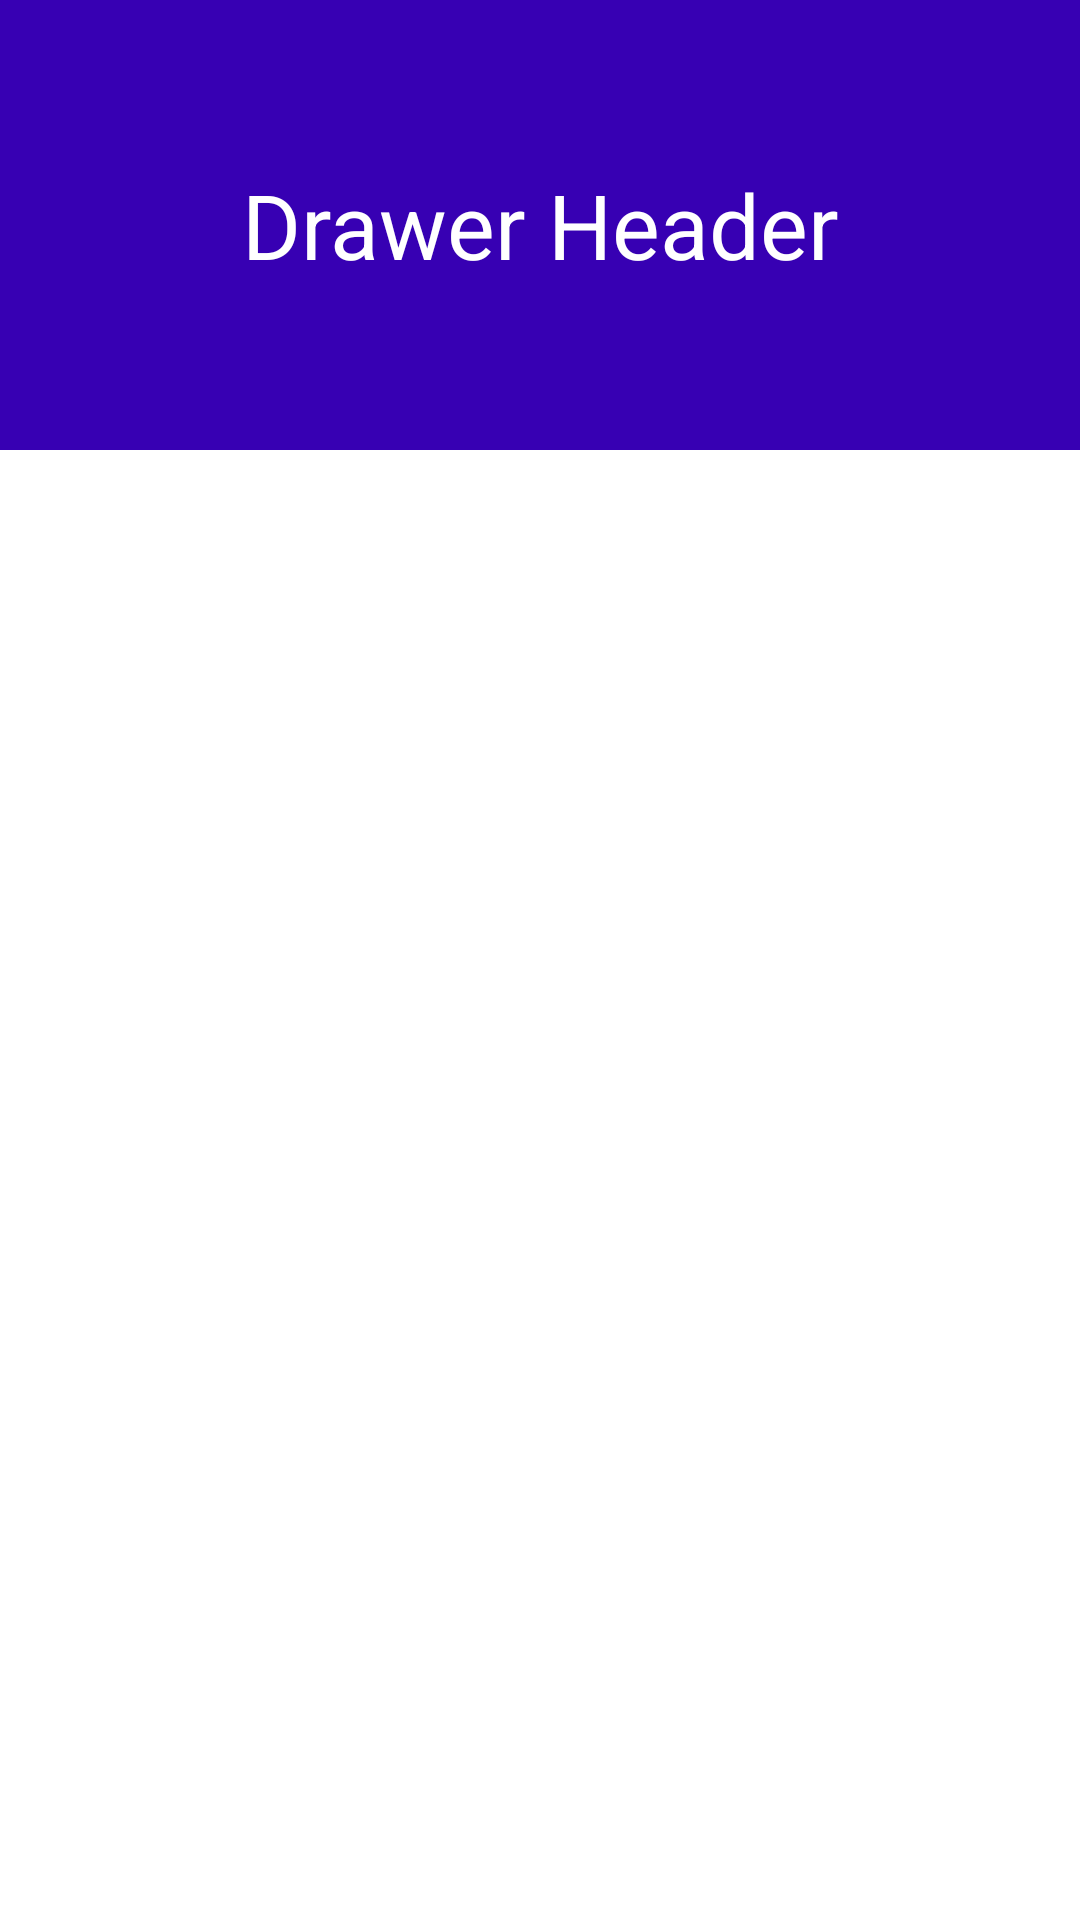

Layout XML and referenced resources for this Android screen:
<!-- AndroidManifest.xml: application theme Theme.FragmentViewBinding -->
<!-- res/layout/drawer_header.xml -->
<?xml version="1.0" encoding="utf-8"?>
<LinearLayout xmlns:android="http://schemas.android.com/apk/res/android"
    android:orientation="vertical" android:layout_width="match_parent"
    android:layout_height="match_parent">

    <TextView
        android:id="@+id/txt_header"
        android:text="Drawer Header"
        android:background="@color/design_default_color_primary_dark"
        android:layout_gravity="center"
        android:textSize="30sp"
        android:textColor="@color/cardview_light_background"
        android:gravity="center"
        android:layout_width="match_parent"
        android:layout_height="150dp"/>

</LinearLayout>
<!-- resources referenced by this layout -->
<resources>
  <style name="Theme.FragmentViewBinding" parent="Theme.MaterialComponents.DayNight.NoActionBar">
          
          <item name="colorPrimary">@color/purple_500</item>
          <item name="colorPrimaryVariant">@color/purple_700</item>
          <item name="colorOnPrimary">@color/white</item>
          
          <item name="colorSecondary">@color/teal_200</item>
          <item name="colorSecondaryVariant">@color/teal_700</item>
          <item name="colorOnSecondary">@color/black</item>
          
          <item name="android:statusBarColor" tools:targetApi="l">?attr/colorPrimaryVariant</item>
          
  
  
  
      </style>
  <!-- not gathered from this repository: default colours our renderer supplied (Android Studio template values) -->
  <color name="purple_500">#FF6200EE</color>
  <color name="purple_700">#FF3700B3</color>
  <color name="teal_200">#FF03DAC5</color>
  <color name="teal_700">#FF018786</color>
  <color name="black">#FF000000</color>
  <color name="white">#FFFFFFFF</color>
</resources>
